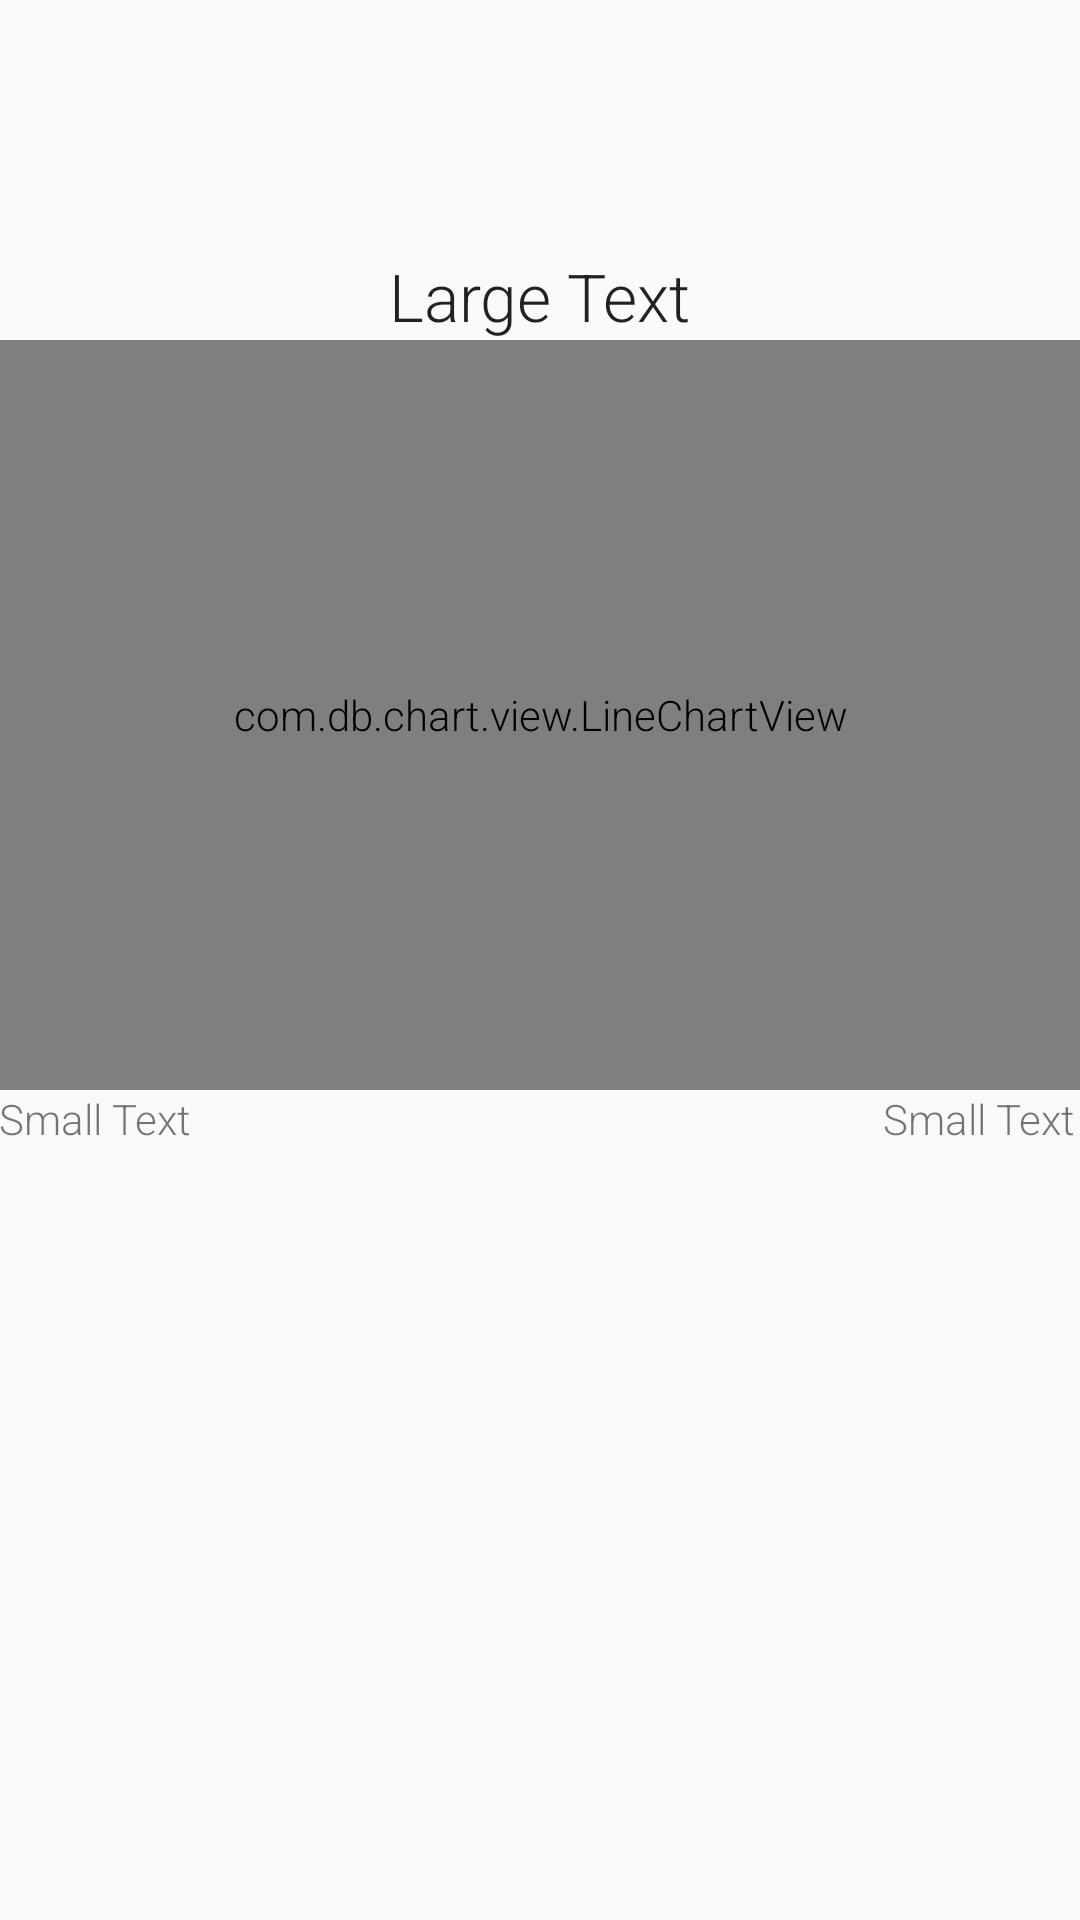

Reconstruct the res/layout file that produces this screen, plus the resources it refers to.
<!-- AndroidManifest.xml: application theme AppTheme -->
<!-- res/layout/content_display_chart.xml -->
<?xml version="1.0" encoding="utf-8"?>
<ScrollView xmlns:android="http://schemas.android.com/apk/res/android"
    android:id="@+id/ScrollView01"
    android:layout_width="wrap_content"
    android:layout_height="match_parent"
    android:fillViewport="true"
    android:scrollbars="none" >

    <LinearLayout android:layout_width="match_parent"
        android:layout_height="match_parent">

<RelativeLayout xmlns:android="http://schemas.android.com/apk/res/android"
    xmlns:tools="http://schemas.android.com/tools"
    xmlns:app="http://schemas.android.com/apk/res-auto" android:layout_width="fill_parent"
    android:layout_height="fill_parent"
    android:paddingLeft="@dimen/activity_horizontal_margin"
    android:paddingRight="@dimen/activity_horizontal_margin"
    android:paddingTop="@dimen/activity_vertical_margin"
    android:paddingBottom="@dimen/activity_vertical_margin"
    app:layout_behavior="@string/appbar_scrolling_view_behavior"
    tools:showIn="@layout/activity_graph" tools:context=".MainActivity"
    android:id="@+id/graphLayout"
    android:layout_gravity="bottom">

    <com.db.chart.view.LineChartView
        android:id="@+id/linechart"
        android:layout_width="match_parent"
        android:layout_height="250dp"
        android:layout_weight="0.47"
        android:layout_below="@+id/graphTitle"
        android:gravity="center"
        android:layout_alignParentRight="false"
        android:layout_alignParentEnd="true" />

    <TextView
        android:layout_width="wrap_content"
        android:layout_height="wrap_content"
        android:textAppearance="?android:attr/textAppearanceLarge"
        android:text="Large Text"
        android:id="@+id/graphTitle"
        android:layout_alignParentTop="true"
        android:layout_centerHorizontal="true"
        android:layout_marginTop="84dp" />

    <LinearLayout android:layout_width="match_parent"
        android:layout_height="match_parent"
        android:orientation="horizontal"
        android:weightSum="1"
        android:layout_below="@+id/linechart"
        android:layout_alignParentLeft="true"
        android:layout_alignParentStart="true">

        <TextView
        android:layout_width="wrap_content"
        android:layout_height="match_parent"
        android:textAppearance="?android:attr/textAppearanceSmall"
        android:text="Small Text"
        android:id="@+id/showInfo"
        android:layout_alignTop="@+id/episodeInfo"
        android:layout_toStartOf="@+id/graphTitle"
        android:layout_alignRight="@+id/graphTitle"
        android:layout_alignEnd="@+id/graphTitle"
            android:layout_weight="0.44" />

        <TextView
            android:layout_height="261dp"
            android:textAppearance="?android:attr/textAppearanceSmall"
            android:text="Small Text"
            android:id="@+id/episodeInfo"
            android:textAlignment="textEnd"
            android:visibility="visible"
            android:layout_width="wrap_content"
            android:layout_weight="0.55" />

    </LinearLayout>

</RelativeLayout>
    </LinearLayout>
</ScrollView>
<!-- res/layout/activity_graph.xml (included above) -->
<?xml version="1.0" encoding="utf-8"?>
<android.support.design.widget.CoordinatorLayout
    xmlns:android="http://schemas.android.com/apk/res/android"
    xmlns:app="http://schemas.android.com/apk/res-auto"
    xmlns:tools="http://schemas.android.com/tools" android:layout_width="match_parent"
    android:layout_height="match_parent" android:fitsSystemWindows="true"
    tools:context=".MainActivity">

    <android.support.design.widget.AppBarLayout android:layout_height="wrap_content"
        android:layout_width="match_parent" android:theme="@style/AppTheme.AppBarOverlay">

        <android.support.v7.widget.Toolbar android:id="@+id/toolbar"
            android:layout_width="match_parent" android:layout_height="?attr/actionBarSize"
            android:background="?attr/colorPrimary" app:popupTheme="@style/AppTheme.PopupOverlay" />

    </android.support.design.widget.AppBarLayout>

    <include layout="@layout/content_display_chart" />

</android.support.design.widget.CoordinatorLayout>
<!-- resources referenced by this layout -->
<resources>
  <style name="AppTheme.AppBarOverlay" parent="ThemeOverlay.AppCompat.Dark.ActionBar" />
  <style name="AppTheme.PopupOverlay" parent="ThemeOverlay.AppCompat.Light" />
  <style name="AppTheme" parent="Theme.AppCompat.Light.DarkActionBar">
          
          <item name="colorPrimary">@color/colorPrimary</item>
          <item name="colorPrimaryDark">@color/colorPrimaryDark</item>
          <item name="colorAccent">@color/colorAccent</item>
          <item name="android:textViewStyle">@style/RobotoTextViewStyle</item>
          <item name="buttonStyle">@style/RobotoButtonStyle</item>
      </style>
  <style name="RobotoTextViewStyle" parent="android:Widget.TextView">
          <item name="android:fontFamily">sans-serif-light</item>
      </style>
  <style name="RobotoButtonStyle" parent="android:Widget.Holo.Button">
          <item name="android:fontFamily">sans-serif-light</item>
      </style>
  <!-- not gathered from this repository: default colours our renderer supplied (Android Studio template values) -->
  <color name="colorPrimary">#FF6200EE</color>
  <color name="colorPrimaryDark">#FF3700B3</color>
  <color name="colorAccent">#FF03DAC5</color>
</resources>
